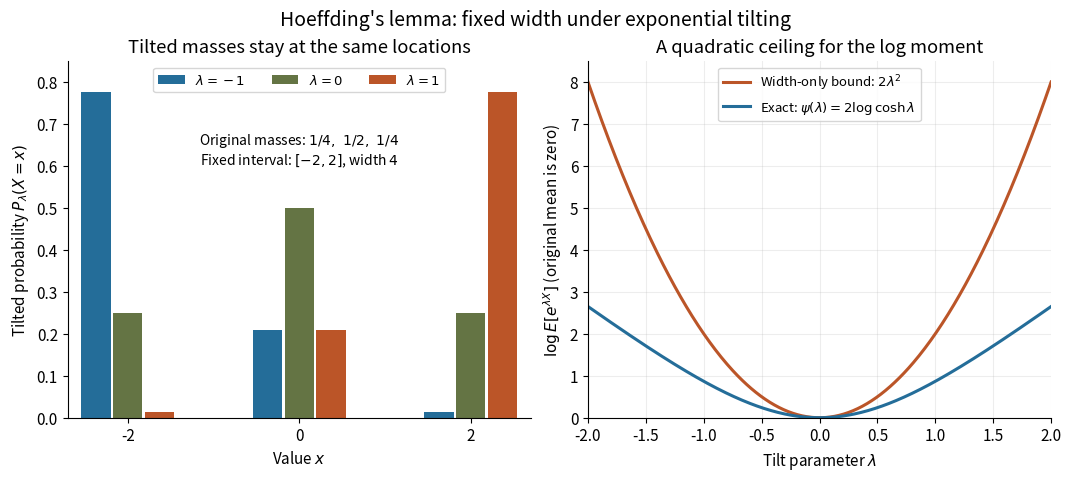

Source code (Python): (Note: this script raises an exception after producing the figure.)
"""Exponential tilting within fixed endpoints; tested with Python 3.14.

Uses matplotlib 3.10.7 and numpy 2.3.5. Run from _media to write the matching PNG.
"""

from math import cosh, isclose, log
from pathlib import Path

import matplotlib.pyplot as plt
import numpy as np


POINTS = np.array([-2.0, 0.0, 2.0])
MASSES = np.array([0.25, 0.5, 0.25])


def tilted(parameter):
    logits = np.log(MASSES) + parameter * POINTS
    largest = np.max(logits)
    weights = np.exp(logits - largest)
    normalizer = np.sum(weights)
    return weights / normalizer, largest + np.log(normalizer)


def check_model():
    assert np.dot(POINTS, MASSES) == 0
    assert np.dot(POINTS**2, MASSES) == 2
    for parameter in np.linspace(-8, 8, 321):
        weights, psi = tilted(parameter)
        mean = np.dot(weights, POINTS)
        variance = np.dot(weights, (POINTS - mean)**2)
        assert isclose(float(np.sum(weights)), 1, abs_tol=2e-15)
        assert np.all(weights > 0)
        assert isclose(float(psi), 2 * log(cosh(parameter)), abs_tol=3e-15)
        assert isclose(float(variance), 2 / cosh(parameter)**2, rel_tol=3e-12)
        assert variance <= 4 + 1e-14
        assert psi <= 2 * parameter**2 + 1e-14
        # The second derivative computed numerically must agree with tilted variance.
        h = 0.0005
        curvature = (tilted(parameter + h)[1] - 2 * psi + tilted(parameter - h)[1]) / h**2
        assert isclose(float(curvature), float(variance), rel_tol=3e-6, abs_tol=3e-8)
    # The equal-endpoint law forces the sharp 1/8 coefficient for width four.
    parameter = 0.001
    endpoint_ratio = log(cosh(2 * parameter)) / parameter**2
    assert isclose(endpoint_ratio, 16 / 8, rel_tol=1e-6)


def main():
    check_model()
    plt.rcParams.update({"font.size": 11, "axes.spines.top": False,
                         "axes.spines.right": False, "figure.facecolor": "white",
                         "axes.facecolor": "white", "savefig.facecolor": "white"})
    fig, axes = plt.subplots(1, 2, figsize=(10.6, 4.7), layout="constrained")
    colors = ["#246d99", "#647444", "#bb5528"]
    for parameter, offset, color in zip((-1, 0, 1), (-0.37, 0, 0.37), colors):
        weights, _ = tilted(parameter)
        axes[0].bar(POINTS + offset, weights, width=0.34, color=color,
                    label=rf"$\lambda={parameter}$")
    axes[0].set(title="Tilted masses stay at the same locations", xlabel=r"Value $x$",
                ylabel=r"Tilted probability $P_\lambda(X=x)$",
                xticks=POINTS, ylim=(0, 0.85), xlim=(-2.7, 2.7))
    axes[0].legend(loc="upper center", ncol=3, fontsize=9.5)
    axes[0].text(0.5, 0.71, r"Original masses: $1/4,\ 1/2,\ 1/4$" + "\n" +
                 r"Fixed interval: $[-2,2]$, width $4$", transform=axes[0].transAxes,
                 ha="center", fontsize=10)
    parameters = np.linspace(-2, 2, 401)
    psis = np.array([tilted(t)[1] for t in parameters])
    axes[1].plot(parameters, 2 * parameters**2, lw=2.2, color="#bb5528",
                 label=r"Width-only bound: $2\lambda^2$")
    axes[1].plot(parameters, psis, lw=2.2, color="#246d99",
                 label=r"Exact: $\psi(\lambda)=2\log\cosh\lambda$")
    axes[1].set(title="A quadratic ceiling for the log moment", xlabel=r"Tilt parameter $\lambda$",
                ylabel=r"$\log E[e^{\lambda X}]$ (original mean is zero)",
                xlim=(-2, 2), ylim=(0, 8.5))
    axes[1].legend(loc="upper center", fontsize=9.5)
    axes[1].grid(alpha=0.22)
    fig.suptitle("Hoeffding's lemma: fixed width under exponential tilting", fontsize=14)
    fig.savefig(Path(__file__).stem + ".png", dpi=110, transparent=False)
    plt.close(fig)


if __name__ == "__main__":
    main()
